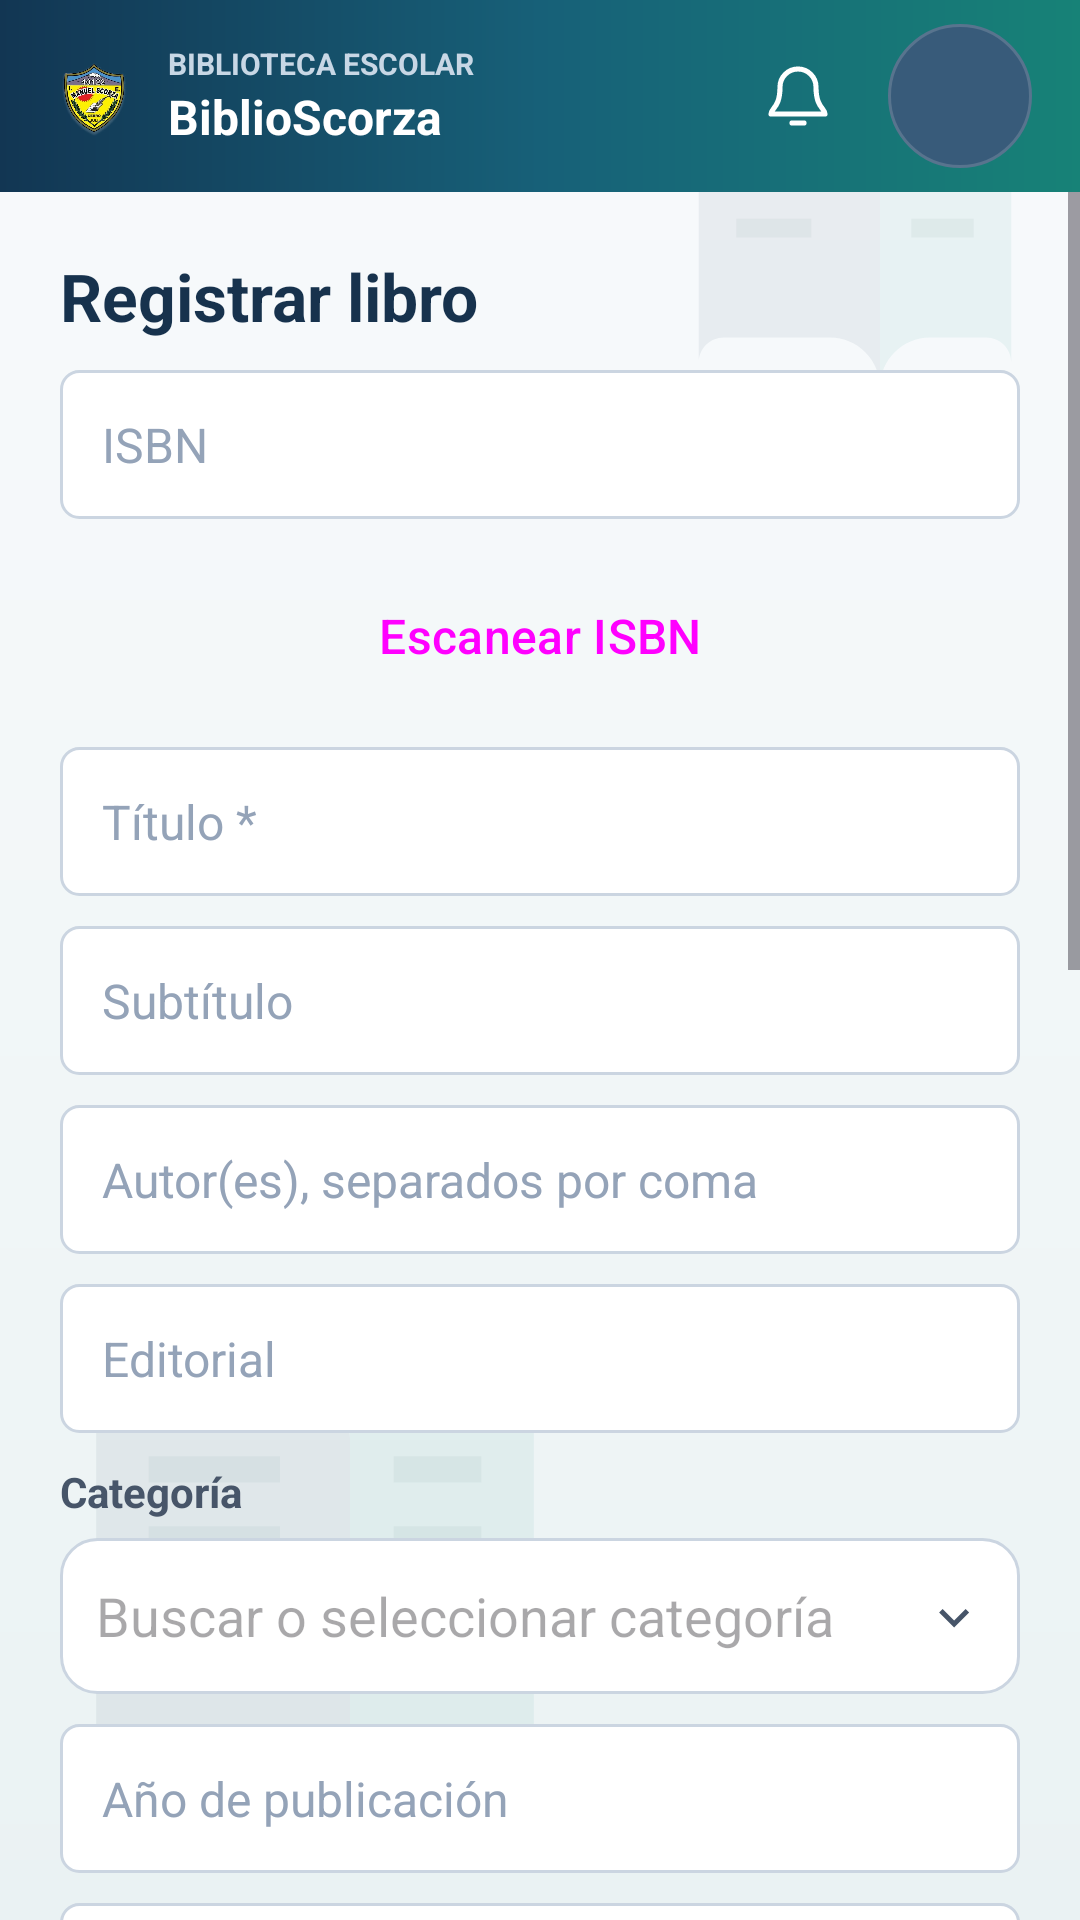

Write the Android layout XML for this screen, with the resource values it uses.
<!-- AndroidManifest.xml: application theme Theme.BiblioScorza -->
<!-- res/layout/activity_libro_form.xml -->
<?xml version="1.0" encoding="utf-8"?>
<LinearLayout xmlns:android="http://schemas.android.com/apk/res/android"
    android:layout_width="match_parent" android:layout_height="match_parent"
    android:background="@drawable/bg_library_canvas"
    android:orientation="vertical">
    <include layout="@layout/view_top_bar" />
    <ScrollView android:layout_width="match_parent" android:layout_height="0dp"
        android:layout_weight="1">
    <LinearLayout android:layout_width="match_parent" android:layout_height="wrap_content"
        android:orientation="vertical" android:padding="20dp">
        <TextView android:id="@+id/tvTituloFormulario" style="@style/BsTitle" android:layout_width="wrap_content" android:layout_height="wrap_content" android:text="Registrar libro" />
        <EditText android:id="@+id/etIsbn" style="@style/BsInput" android:hint="ISBN" android:inputType="textCapCharacters" />
        <Button android:id="@+id/btnScanIsbn" style="@style/BsButtonOutline" android:text="Escanear ISBN" />
        <EditText android:id="@+id/etTitulo" style="@style/BsInput" android:hint="Título *" android:inputType="textCapSentences" />
        <EditText android:id="@+id/etSubtitulo" style="@style/BsInput" android:hint="Subtítulo" android:inputType="textCapSentences" />
        <EditText android:id="@+id/etAutor" style="@style/BsInput" android:hint="Autor(es), separados por coma" android:inputType="textCapWords" />
        <EditText android:id="@+id/etEditorial" style="@style/BsInput" android:hint="Editorial" android:inputType="textCapWords" />
        <TextView android:layout_width="match_parent" android:layout_height="wrap_content"
            android:layout_marginTop="10dp" android:layout_marginBottom="6dp"
            android:text="Categoría" android:textColor="#475569" android:textSize="14sp"
            android:textStyle="bold" />
        <AutoCompleteTextView android:id="@+id/etCategoria" android:layout_width="match_parent" android:layout_height="52dp"
            android:background="@drawable/bg_filter_spinner" android:contentDescription="Seleccionar categoría del libro"
            android:completionThreshold="0" android:dropDownHeight="wrap_content"
            android:hint="Buscar o seleccionar categoría" android:inputType="textCapWords"
            android:paddingStart="12dp" android:paddingEnd="40dp" android:singleLine="true" />
        <EditText android:id="@+id/etAnio" style="@style/BsInput" android:hint="Año de publicación" android:inputType="number" />
        <EditText android:id="@+id/etEdicion" style="@style/BsInput" android:hint="Edición" android:inputType="text" />
        <EditText android:id="@+id/etIdioma" style="@style/BsInput" android:hint="Idioma" android:inputType="text" android:text="es" />
        <Spinner android:id="@+id/spNivel" style="@style/BsInput" />
        <EditText android:id="@+id/etGrado" style="@style/BsInput" android:hint="Grado recomendado (1 a 6)" android:inputType="number" />
        <Spinner android:id="@+id/spTipo" style="@style/BsInput" />
        <Spinner android:id="@+id/spPrefijo" style="@style/BsInput" />
        <EditText android:id="@+id/etCantidad" style="@style/BsInput" android:hint="Cantidad" android:inputType="number" android:text="1" />
        <EditText android:id="@+id/etDescripcion" style="@style/BsInput" android:hint="Descripción" android:inputType="textMultiLine|textCapSentences" android:minLines="2" />
        <EditText android:id="@+id/etObs" style="@style/BsInput" android:hint="Observaciones" android:inputType="textMultiLine|textCapSentences" android:minLines="2" />
        <Button android:id="@+id/btnFoto" style="@style/BsButtonOutline" android:text="Elegir o tomar fotografía" />
        <ImageView android:id="@+id/ivFoto" android:layout_width="120dp" android:layout_height="160dp"
            android:layout_marginTop="8dp" android:scaleType="centerCrop" android:visibility="gone" android:contentDescription="Portada" />
        <TextView android:id="@+id/tvFotoEstado" style="@style/BsText" />
        <TextView android:id="@+id/tvError" style="@style/BsText" android:textColor="#B91C1C" />
        <Button android:id="@+id/btnGuardar" style="@style/BsButton" android:text="Guardar libro" />
    </LinearLayout>
    </ScrollView>
</LinearLayout>
<!-- res/layout/view_top_bar.xml (included above) -->
<?xml version="1.0" encoding="utf-8"?>
<LinearLayout xmlns:android="http://schemas.android.com/apk/res/android"
    android:layout_width="match_parent"
    android:layout_height="64dp"
    android:background="@drawable/bg_top_bar"
    android:gravity="center_vertical"
    android:orientation="horizontal"
    android:paddingStart="16dp"
    android:paddingEnd="16dp">

    <ImageButton
        android:id="@+id/btnVolver"
        android:layout_width="44dp"
        android:layout_height="44dp"
        android:background="?attr/selectableItemBackgroundBorderless"
        android:contentDescription="Volver"
        android:padding="12dp"
        android:src="@drawable/ic_arrow_back"
        android:tint="#FFFFFF"
        android:visibility="gone" />

    <ImageView
        android:layout_width="30dp"
        android:layout_height="36dp"
        android:contentDescription="Escudo de Biblioteca-Scorza"
        android:scaleType="fitCenter"
        android:src="@drawable/escudo_colegio_transparente" />

    <LinearLayout
        android:layout_width="0dp"
        android:layout_height="wrap_content"
        android:layout_marginStart="10dp"
        android:layout_weight="1"
        android:orientation="vertical">

        <TextView
            android:layout_width="match_parent"
            android:layout_height="wrap_content"
            android:ellipsize="end"
            android:maxLines="1"
            android:text="BIBLIOTECA ESCOLAR"
            android:textColor="#C8D7E5"
            android:textSize="10sp"
            android:textStyle="bold" />

        <TextView
            android:layout_width="match_parent"
            android:layout_height="wrap_content"
            android:ellipsize="end"
            android:maxLines="1"
            android:text="BiblioScorza"
            android:textColor="#FFFFFF"
            android:textSize="16sp"
            android:textStyle="bold" />
    </LinearLayout>

    <FrameLayout
        android:id="@+id/btnNotificaciones"
        android:layout_width="48dp"
        android:layout_height="48dp"
        android:layout_marginStart="4dp"
        android:background="@drawable/bg_top_bar_action_ripple"
        android:clickable="true"
        android:contentDescription="Notificaciones"
        android:focusable="true">

        <ImageView
            android:layout_width="24dp"
            android:layout_height="24dp"
            android:layout_gravity="center"
            android:contentDescription="@null"
            android:src="@drawable/ic_notifications"
            android:tint="#FFFFFF" />

        <TextView
            android:id="@+id/tvNotificaciones"
            android:layout_width="18dp"
            android:layout_height="18dp"
            android:layout_gravity="top|end"
            android:background="@drawable/bg_top_bar_badge"
            android:gravity="center"
            android:textColor="#FFFFFF"
            android:textSize="10sp"
            android:textStyle="bold"
            android:visibility="gone" />
    </FrameLayout>

    <TextView
        android:id="@+id/btnPerfil"
        android:layout_width="48dp"
        android:layout_height="48dp"
        android:layout_marginStart="6dp"
        android:background="@drawable/bg_top_bar_avatar_ripple"
        android:clickable="true"
        android:contentDescription="Abrir perfil del usuario"
        android:focusable="true"
        android:gravity="center"
        android:minHeight="48dp"
        android:minWidth="48dp"
        android:textColor="#FFFFFF"
        android:textSize="14sp"
        android:textStyle="bold" />
</LinearLayout>
<!-- resources referenced by this layout -->
<resources>
  <!-- drawable bg_top_bar (drawable) -->
  <?xml version="1.0" encoding="utf-8"?>
  <shape xmlns:android="http://schemas.android.com/apk/res/android">
      <gradient
          android:angle="0"
          android:centerColor="#176078"
          android:endColor="#178277"
          android:startColor="#123653"
          android:type="linear" />
      <corners android:radius="0dp" />
  </shape>
  <!-- drawable bg_top_bar_action_ripple (drawable) -->
  <?xml version="1.0" encoding="utf-8"?>
  <ripple xmlns:android="http://schemas.android.com/apk/res/android"
      android:color="#55FFFFFF">
      <item android:id="@android:id/mask">
          <shape android:shape="oval">
              <solid android:color="#FFFFFFFF" />
          </shape>
      </item>
  </ripple>
  <!-- drawable bg_top_bar_badge (drawable) -->
  <?xml version="1.0" encoding="utf-8"?>
  <shape xmlns:android="http://schemas.android.com/apk/res/android">
      <solid android:color="#D93445" />
      <corners android:radius="50dp" />
  </shape>
  <!-- drawable ic_arrow_back (drawable) -->
  <vector xmlns:android="http://schemas.android.com/apk/res/android"
      android:width="24dp" android:height="24dp"
      android:viewportWidth="24" android:viewportHeight="24">
      <path android:fillColor="#FF000000"
          android:pathData="M20,12v-2H7.83l5.59,-5.59L12,3l-9,8 9,9 1.41,-1.41L7.83,12H20z" />
  </vector>
  <style name="BsButton" parent="Widget.Material3.Button">
          <item name="android:layout_width">match_parent</item>
          <item name="android:layout_height">54dp</item>
          <item name="android:layout_marginTop">12dp</item>
          <item name="android:textSize">16sp</item>
          <item name="cornerRadius">14dp</item>
      </style>
  <style name="BsButtonOutline" parent="Widget.Material3.Button.OutlinedButton">
          <item name="android:layout_width">match_parent</item>
          <item name="android:layout_height">54dp</item>
          <item name="android:layout_marginTop">12dp</item>
          <item name="android:textSize">16sp</item>
          <item name="cornerRadius">14dp</item>
      </style>
  <style name="BsText">
          <item name="android:layout_width">match_parent</item>
          <item name="android:layout_height">wrap_content</item>
          <item name="android:layout_marginTop">8dp</item>
          <item name="android:textSize">15sp</item>
          <item name="android:textColor">#1E293B</item>
      </style>
  <style name="BsTitle">
          <item name="android:textSize">22sp</item>
          <item name="android:textStyle">bold</item>
          <item name="android:textColor">#17324D</item>
      </style>
  <style name="Theme.BiblioScorza" parent="Theme.Material3.Light.NoActionBar">
          <item name="colorPrimary">#24664A</item>
          <item name="colorOnPrimary">#FFFFFF</item>
          <item name="android:statusBarColor">#1C503A</item>
          <item name="android:windowBackground">#F6F5F1</item>
      </style>
  <!-- drawable ic_filter_expand (drawable) -->
  <vector xmlns:android="http://schemas.android.com/apk/res/android"
      android:width="24dp"
      android:height="24dp"
      android:viewportWidth="24"
      android:viewportHeight="24">
      <path
          android:fillColor="#475569"
          android:pathData="M7.4,9.2L12,13.8l4.6,-4.6L18,10.6l-6,6 -6,-6z" />
  </vector>
  <!-- drawable bg_top_bar_avatar (drawable) -->
  <?xml version="1.0" encoding="utf-8"?>
  <shape xmlns:android="http://schemas.android.com/apk/res/android" android:shape="oval">
      <solid android:color="#385B7A" />
      <stroke android:width="1dp" android:color="#58748E" />
  </shape>
  <!-- drawable input_bg (drawable) -->
  <?xml version="1.0" encoding="utf-8"?>
  <shape xmlns:android="http://schemas.android.com/apk/res/android" android:shape="rectangle">
      <solid android:color="#FFFFFF" />
      <stroke android:width="1dp" android:color="#CBD5E1" />
      <corners android:radius="6dp" />
  </shape>
</resources>
